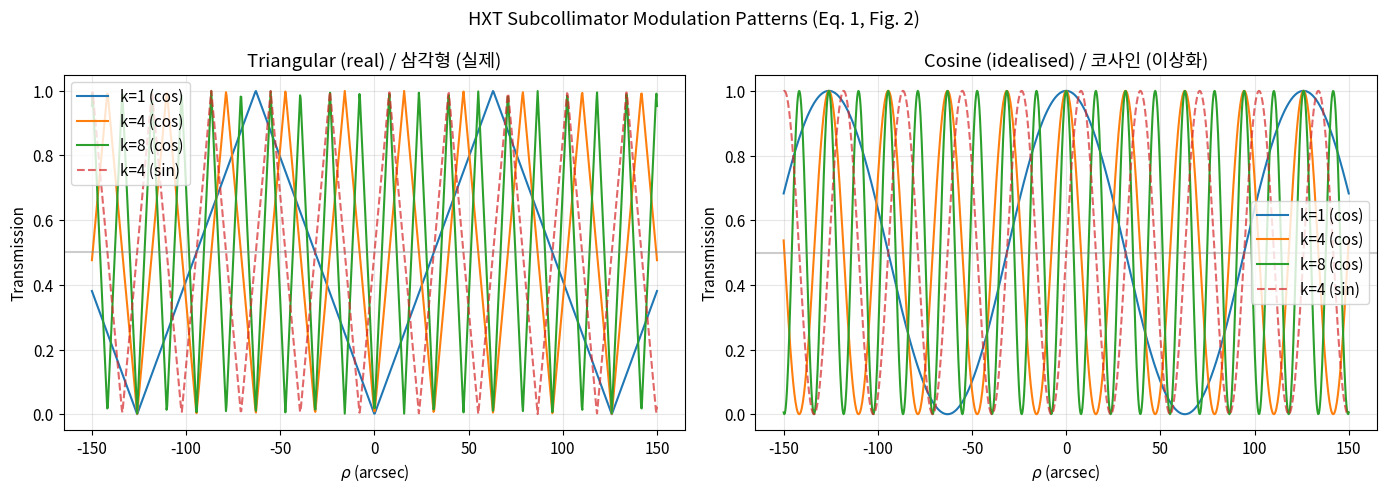
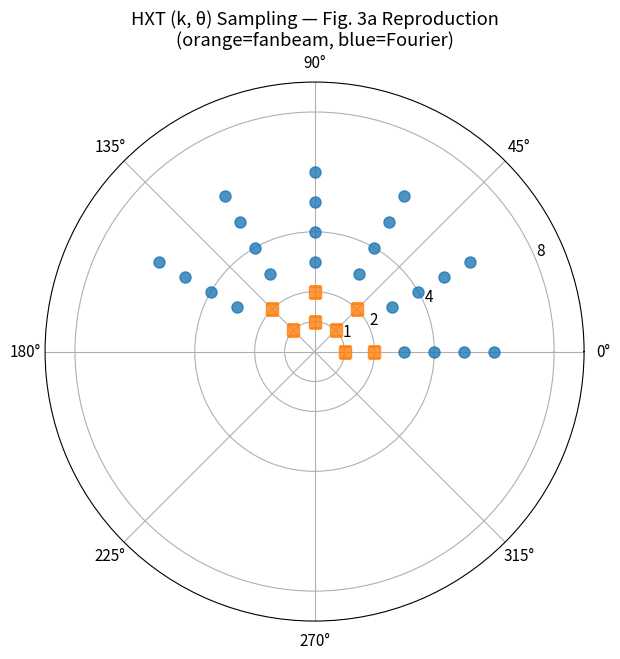
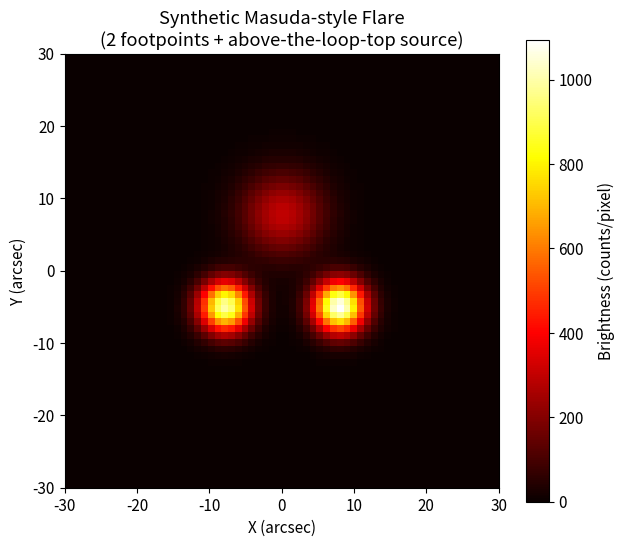
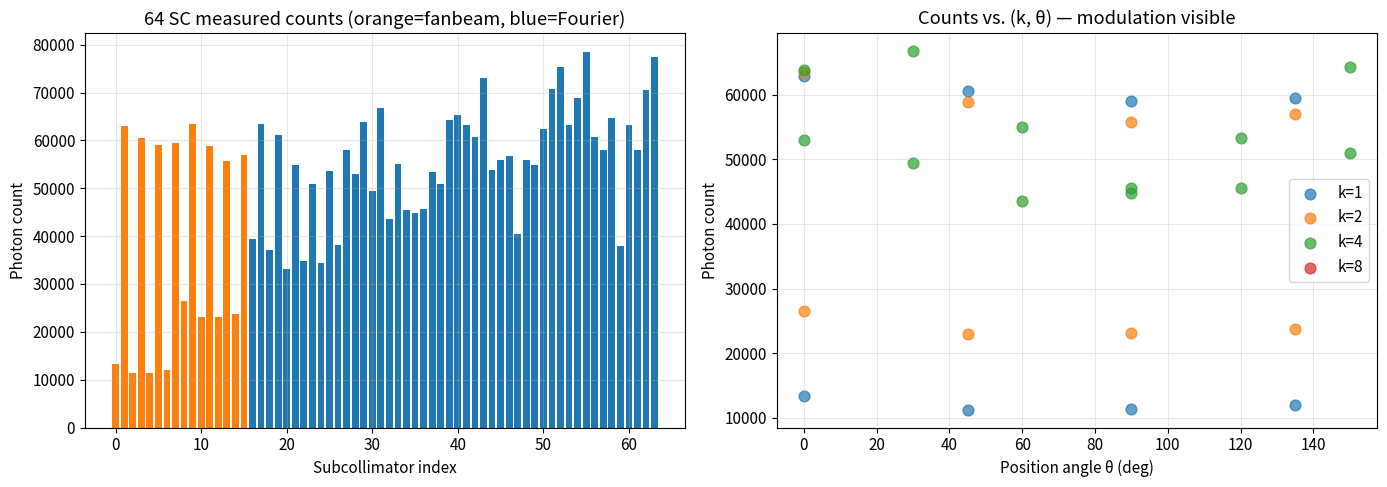
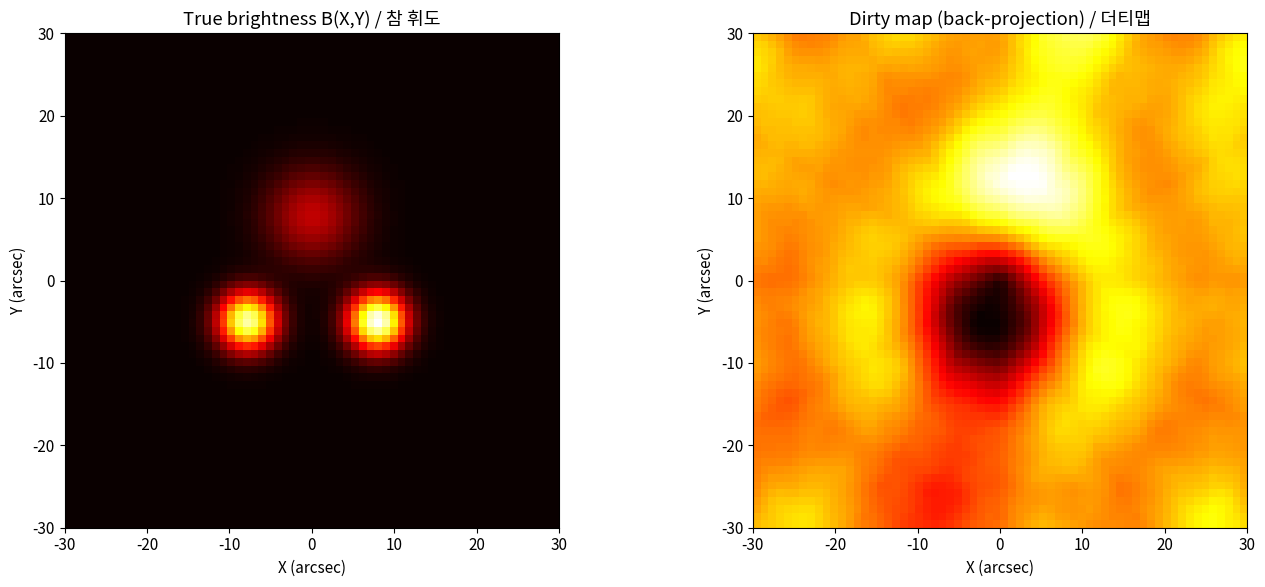
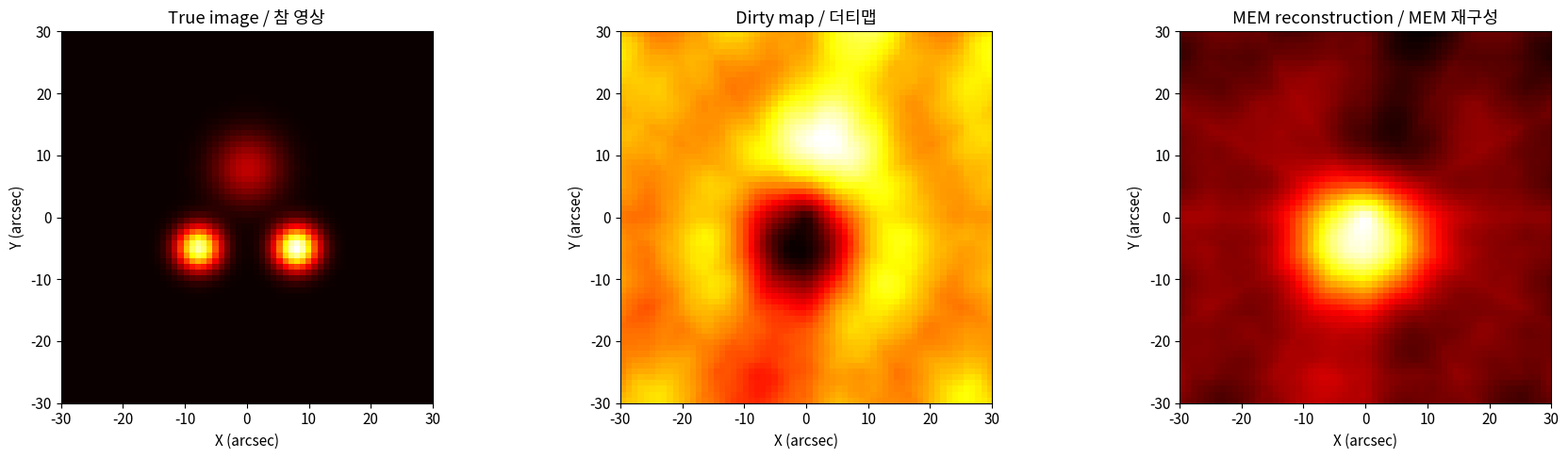
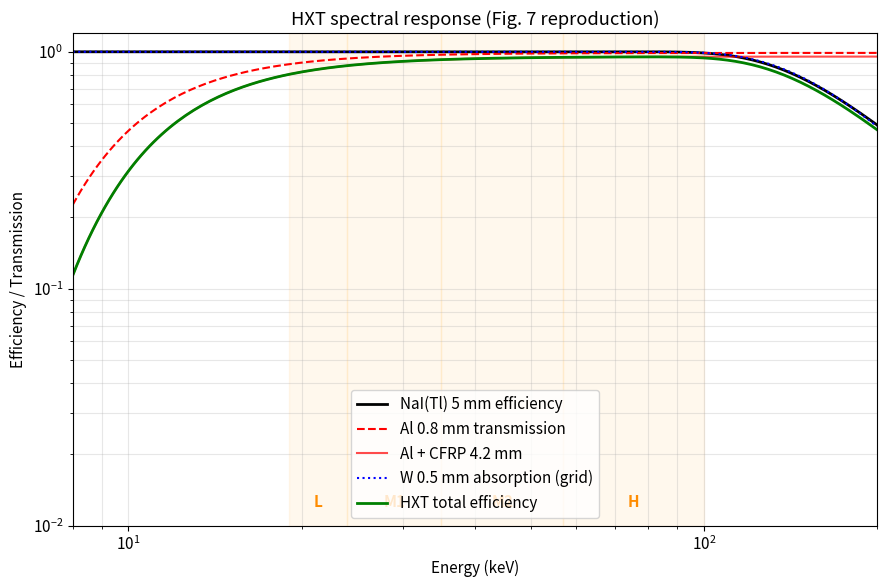
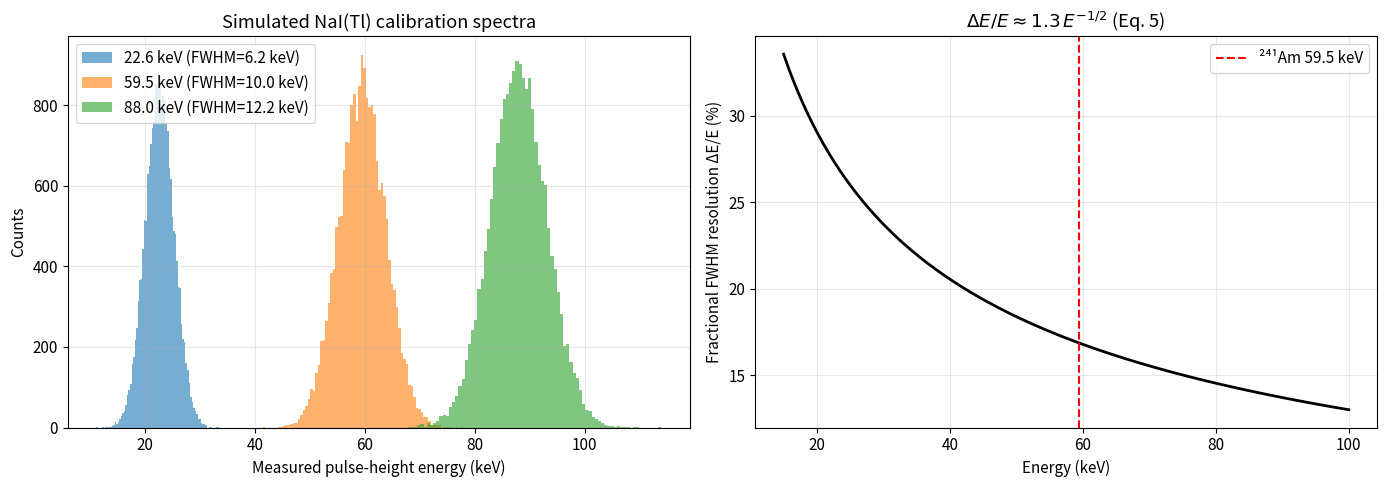
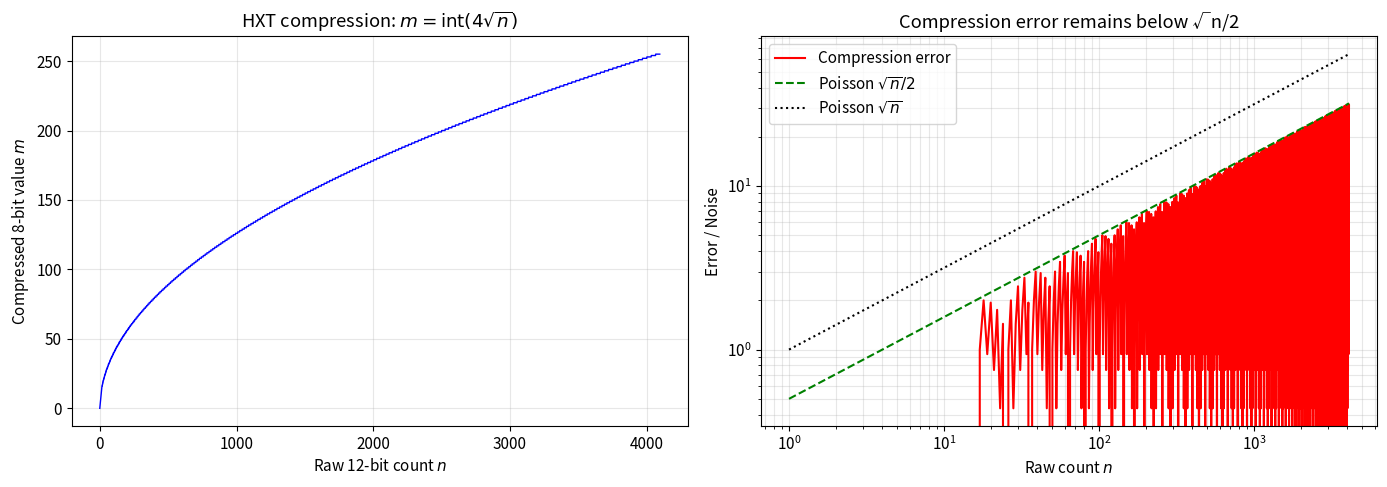

Write the Python code that produced these figures, in order.
import numpy as np
import matplotlib.pyplot as plt
from dataclasses import dataclass
from typing import List, Tuple

plt.rcParams['figure.figsize'] = (10, 6)
plt.rcParams['font.size'] = 11
rng = np.random.default_rng(42)

L0 = 126.0  # synthesis aperture in arcsec (= 2'06")


def triangular_modulation(rho_arcsec: np.ndarray, k: int, phase_quarter: int = 0) -> np.ndarray:
    """Triangular modulation transmission of one HXT subcollimator.

    Args:
        rho_arcsec: Projected source angle along grid normal (arcsec).
        k: Wave number (1..8) in units of fundamental period L0.
        phase_quarter: Number of quarter-pitch shifts (0=cos-like, 1=sin-like).

    Returns:
        Transmission in [0, 1].
    """
    pitch = L0 / k
    phase = (rho_arcsec / pitch + phase_quarter / 4.0) % 1.0
    return 1.0 - 2.0 * np.abs(phase - 0.5)


def cosine_fourier_component(rho_arcsec: np.ndarray, k: int, phase_quarter: int = 0) -> np.ndarray:
    """Pure cosine approximation of HXT subcollimator transmission.

    Args:
        rho_arcsec: Projected source angle along grid normal (arcsec).
        k: Wave number (1..8).
        phase_quarter: Quarter-pitch phase shift (0=cos, 1=sin).

    Returns:
        Transmission in [0, 1].
    """
    return 0.5 * (1.0 + np.cos(2 * np.pi * k * rho_arcsec / L0 - 0.5 * np.pi * phase_quarter))


rho = np.linspace(-150, 150, 1000)
fig, axes = plt.subplots(1, 2, figsize=(14, 5))
for k in [1, 4, 8]:
    axes[0].plot(rho, triangular_modulation(rho, k=k, phase_quarter=0), label=f'k={k} (cos)')
    axes[1].plot(rho, cosine_fourier_component(rho, k=k, phase_quarter=0), label=f'k={k} (cos)')
axes[0].plot(rho, triangular_modulation(rho, k=4, phase_quarter=1), '--', alpha=0.7, label='k=4 (sin)')
axes[1].plot(rho, cosine_fourier_component(rho, k=4, phase_quarter=1), '--', alpha=0.7, label='k=4 (sin)')
for ax, title in zip(axes, ['Triangular (real) / 삼각형 (실제)', 'Cosine (idealised) / 코사인 (이상화)']):
    ax.set_xlabel(r'$\rho$ (arcsec)')
    ax.set_ylabel('Transmission')
    ax.set_title(title)
    ax.legend()
    ax.grid(alpha=0.3)
    ax.axhline(0.5, color='gray', alpha=0.4)
fig.suptitle('HXT Subcollimator Modulation Patterns (Eq. 1, Fig. 2)')
plt.tight_layout()
plt.show()

@dataclass
class Subcollimator:
    """Description of a single HXT subcollimator.

    Attributes:
        k: Wave number in units of L0.
        theta_deg: Position angle of the grid slits (degrees).
        phase_quarter: Quarter-pitch phase shift (0..3).
        kind: 'fanbeam' or 'fourier'.
    """

    k: int
    theta_deg: float
    phase_quarter: int
    kind: str

    @property
    def pitch_arcsec(self) -> float:
        return L0 / self.k


def build_hxt_subcollimators() -> List[Subcollimator]:
    """Construct the 64 HXT subcollimators per Kosugi+1991 Table II.

    Returns:
        List of 64 Subcollimator objects (16 fanbeam + 48 Fourier).
    """
    subs = []
    # 16 fanbeam: k=1,2 x 4 angles x 4 phases
    for k in (1, 2):
        for theta in (0, 45, 90, 135):
            for phase in (0, 1):  # 2 phases per (k, theta) for our simplified set
                subs.append(Subcollimator(k=k, theta_deg=float(theta), phase_quarter=phase, kind='fanbeam'))
    # 48 Fourier: k=3..8 x 4 angles x 2 phases (cos, sin)
    for k in (3, 4, 5, 6, 7, 8):
        for theta in (0, 30, 60, 90, 120, 150):
            for phase in (0, 1):  # cos, sin
                # Limit Fourier to 48 total: skip 4 combinations to land at 48
                subs.append(Subcollimator(k=k, theta_deg=float(theta), phase_quarter=phase, kind='fourier'))
    # Trim to exactly 64
    subs = subs[:16] + [s for s in subs[16:] if s.kind == 'fourier'][:48]
    return subs


subs = build_hxt_subcollimators()
print(f'Total subcollimators: {len(subs)} '
      f'(fanbeam={sum(s.kind=="fanbeam" for s in subs)}, '
      f'fourier={sum(s.kind=="fourier" for s in subs)})')

fig, ax = plt.subplots(figsize=(8, 7), subplot_kw={'projection': 'polar'})
for s in subs:
    if s.phase_quarter != 0:
        continue  # plot one point per (k,θ) for clarity
    color = 'tab:orange' if s.kind == 'fanbeam' else 'tab:blue'
    marker = 's' if s.kind == 'fanbeam' else 'o'
    ax.plot(np.deg2rad(s.theta_deg), s.k, marker, color=color, markersize=8, alpha=0.8)
ax.set_rlim(0, 9)
ax.set_rticks([1, 2, 4, 8])
ax.set_title('HXT (k, θ) Sampling — Fig. 3a Reproduction\n(orange=fanbeam, blue=Fourier)')
plt.show()

FOV_ARCSEC = 60.0  # ±30 arcsec field of view for image grid
GRID_N = 64
x = np.linspace(-FOV_ARCSEC / 2, FOV_ARCSEC / 2, GRID_N)
y = np.linspace(-FOV_ARCSEC / 2, FOV_ARCSEC / 2, GRID_N)
X, Y = np.meshgrid(x, y)
PIX_ARCSEC = x[1] - x[0]


def gaussian_2d(x: np.ndarray, y: np.ndarray, x0: float, y0: float,
                sigma: float, amplitude: float) -> np.ndarray:
    """2D circular Gaussian source.

    Args:
        x: X-coordinate grid (arcsec).
        y: Y-coordinate grid (arcsec).
        x0: Source X position (arcsec).
        y0: Source Y position (arcsec).
        sigma: Gaussian sigma (arcsec).
        amplitude: Peak photon count.

    Returns:
        2D brightness array.
    """
    return amplitude * np.exp(-((x - x0) ** 2 + (y - y0) ** 2) / (2 * sigma ** 2))


# Masuda-style flare: two strong footpoints (FP) + one loop-top (LT) source
B_true = (
    gaussian_2d(X, Y, x0=-8.0, y0=-5.0, sigma=2.5, amplitude=1000.0)  # FP1
    + gaussian_2d(X, Y, x0=+8.0, y0=-5.0, sigma=2.5, amplitude=1100.0)  # FP2
    + gaussian_2d(X, Y, x0=0.0, y0=+8.0, sigma=4.0, amplitude=300.0)    # LT (above-the-loop-top)
)

fig, ax = plt.subplots(figsize=(7, 6))
im = ax.imshow(B_true, origin='lower', extent=[x[0], x[-1], y[0], y[-1]], cmap='hot')
ax.set_xlabel('X (arcsec)')
ax.set_ylabel('Y (arcsec)')
ax.set_title('Synthetic Masuda-style Flare\n(2 footpoints + above-the-loop-top source)')
plt.colorbar(im, ax=ax, label='Brightness (counts/pixel)')
plt.show()
print(f'Total counts in true image: {B_true.sum():.0f}')
print(f'Pixel scale: {PIX_ARCSEC:.3f} arcsec/pixel')

def measure_subcollimator(brightness: np.ndarray, sub: Subcollimator,
                          xgrid: np.ndarray, ygrid: np.ndarray,
                          poisson_noise: bool = True) -> float:
    """Forward-model the photon count for one subcollimator.

    Args:
        brightness: 2D true brightness B(X, Y) on the image grid.
        sub: Subcollimator definition.
        xgrid: 2D X-coordinate array matching brightness shape.
        ygrid: 2D Y-coordinate array matching brightness shape.
        poisson_noise: If True, add Poisson noise to the integrated count.

    Returns:
        Photon count (after noise, if requested).
    """
    theta = np.deg2rad(sub.theta_deg)
    rho = xgrid * np.cos(theta) + ygrid * np.sin(theta)
    transmission = triangular_modulation(rho, k=sub.k, phase_quarter=sub.phase_quarter)
    # Multiply brightness by transmission and integrate over all pixels.
    counts = float((brightness * transmission).sum())
    if poisson_noise and counts > 0:
        counts = float(rng.poisson(counts))
    return counts


measured_counts = np.array([measure_subcollimator(B_true, s, X, Y, poisson_noise=True) for s in subs])
print(f'64 subcollimator counts: min={measured_counts.min():.0f}, '
      f'mean={measured_counts.mean():.0f}, max={measured_counts.max():.0f}')

fig, axes = plt.subplots(1, 2, figsize=(14, 5))
axes[0].bar(range(len(subs)), measured_counts, color=['tab:orange' if s.kind == 'fanbeam' else 'tab:blue'
                                                       for s in subs])
axes[0].set_xlabel('Subcollimator index')
axes[0].set_ylabel('Photon count')
axes[0].set_title('64 SC measured counts (orange=fanbeam, blue=Fourier)')
axes[0].grid(alpha=0.3)

k_arr = np.array([s.k for s in subs])
for k_val in (1, 2, 4, 8):
    mask = k_arr == k_val
    axes[1].scatter([s.theta_deg for s in subs if s.k == k_val],
                    measured_counts[mask], label=f'k={k_val}', s=60, alpha=0.7)
axes[1].set_xlabel('Position angle θ (deg)')
axes[1].set_ylabel('Photon count')
axes[1].set_title('Counts vs. (k, θ) — modulation visible')
axes[1].legend()
axes[1].grid(alpha=0.3)
plt.tight_layout()
plt.show()

def back_project(measured: np.ndarray, subs_list: List[Subcollimator],
                 xgrid: np.ndarray, ygrid: np.ndarray) -> np.ndarray:
    """Reconstruct an image by linear back-projection of measured SC counts.

    Args:
        measured: Array of measured photon counts (length = N_subs).
        subs_list: List of subcollimator definitions.
        xgrid: 2D X-coordinate array.
        ygrid: 2D Y-coordinate array.

    Returns:
        2D dirty image.
    """
    image = np.zeros_like(xgrid)
    for count, sub in zip(measured, subs_list):
        theta = np.deg2rad(sub.theta_deg)
        rho = xgrid * np.cos(theta) + ygrid * np.sin(theta)
        # Subtract DC component to suppress baseline.
        pattern = triangular_modulation(rho, k=sub.k, phase_quarter=sub.phase_quarter) - 0.5
        image += count * pattern
    image -= image.min()  # enforce non-negativity
    return image


dirty_map = back_project(measured_counts, subs, X, Y)

fig, axes = plt.subplots(1, 2, figsize=(14, 6))
axes[0].imshow(B_true, origin='lower', extent=[x[0], x[-1], y[0], y[-1]], cmap='hot')
axes[0].set_title('True brightness B(X,Y) / 참 휘도')
axes[0].set_xlabel('X (arcsec)')
axes[0].set_ylabel('Y (arcsec)')

axes[1].imshow(dirty_map, origin='lower', extent=[x[0], x[-1], y[0], y[-1]], cmap='hot')
axes[1].set_title('Dirty map (back-projection) / 더티맵')
axes[1].set_xlabel('X (arcsec)')
axes[1].set_ylabel('Y (arcsec)')
plt.tight_layout()
plt.show()

def build_response_matrix(subs_list: List[Subcollimator],
                          xgrid: np.ndarray, ygrid: np.ndarray) -> np.ndarray:
    """Build the linear response matrix R[n, ij] = transmission of SC n at pixel ij.

    Args:
        subs_list: List of subcollimators.
        xgrid: 2D X-coordinate array.
        ygrid: 2D Y-coordinate array.

    Returns:
        Response matrix of shape (N_subs, N_pixels).
    """
    n_pix = xgrid.size
    R = np.zeros((len(subs_list), n_pix))
    for n, sub in enumerate(subs_list):
        theta = np.deg2rad(sub.theta_deg)
        rho = xgrid * np.cos(theta) + ygrid * np.sin(theta)
        R[n] = triangular_modulation(rho, k=sub.k, phase_quarter=sub.phase_quarter).ravel()
    return R


def mem_reconstruct(measured: np.ndarray, R: np.ndarray, image_shape: Tuple[int, int],
                    n_iter: int = 300, lr: float = 1e-4,
                    lambda_reg: float = 0.5) -> np.ndarray:
    """Reconstruct an image with a simplified MEM-like regularised solver.

    Args:
        measured: Measured photon counts (length N_subs).
        R: Response matrix of shape (N_subs, N_pixels).
        image_shape: (n_y, n_x) of the output image.
        n_iter: Number of gradient-descent iterations.
        lr: Learning rate.
        lambda_reg: Entropy regularisation strength.

    Returns:
        2D reconstructed image.
    """
    n_pix = R.shape[1]
    # Initialise with a positive uniform image at the right total flux level.
    img = np.full(n_pix, max(1.0, measured.sum() / (n_pix * R.mean(axis=0).mean())))
    sigma = np.maximum(np.sqrt(np.maximum(measured, 1.0)), 1.0)  # Poisson noise
    for _ in range(n_iter):
        model = R @ img
        residual = (model - measured) / sigma ** 2
        chi2_grad = R.T @ residual
        # Entropy gradient: encourages uniformity / positivity.
        mean_img = max(img.mean(), 1e-9)
        entropy_grad = -(np.log(np.maximum(img, 1e-9) / mean_img) + 1.0)
        grad = chi2_grad - lambda_reg * entropy_grad
        img -= lr * grad
        img = np.clip(img, 1e-9, None)
    return img.reshape(image_shape)


R = build_response_matrix(subs, X, Y)
print(f'Response matrix shape: {R.shape}')
B_mem = mem_reconstruct(measured_counts, R, image_shape=B_true.shape,
                        n_iter=400, lr=5e-5, lambda_reg=2.0)

fig, axes = plt.subplots(1, 3, figsize=(18, 5))
im0 = axes[0].imshow(B_true, origin='lower', extent=[x[0], x[-1], y[0], y[-1]], cmap='hot')
axes[0].set_title('True image / 참 영상')
im1 = axes[1].imshow(dirty_map, origin='lower', extent=[x[0], x[-1], y[0], y[-1]], cmap='hot')
axes[1].set_title('Dirty map / 더티맵')
im2 = axes[2].imshow(B_mem, origin='lower', extent=[x[0], x[-1], y[0], y[-1]], cmap='hot')
axes[2].set_title('MEM reconstruction / MEM 재구성')
for ax in axes:
    ax.set_xlabel('X (arcsec)')
    ax.set_ylabel('Y (arcsec)')
plt.tight_layout()
plt.show()

model_counts = R @ B_mem.ravel()
chi2 = float(np.sum((model_counts - measured_counts) ** 2 / np.maximum(measured_counts, 1.0)))
print(f'MEM χ² (Poisson-style) = {chi2:.2f} for 64 measurements')

def attenuation_coefficient_approx(energy_kev: np.ndarray, material: str) -> np.ndarray:
    """Approximate mass attenuation coefficient (cm^2/g) for selected materials.

    Uses a simple power-law fit in the photoelectric regime, sufficient for
    qualitative reproduction of HXT Fig. 7. Not for quantitative use.

    Args:
        energy_kev: Photon energy (keV).
        material: Material name ('Al', 'CFRP', 'NaI', 'W').

    Returns:
        Mass attenuation coefficient (cm^2/g).
    """
    coeffs = {
        'Al': (3500.0, 3.0),
        'CFRP': (250.0, 2.7),
        'NaI': (1.5e6, 2.9),
        'W': (3.0e6, 2.9),
    }
    a, b = coeffs[material]
    return a * energy_kev ** (-b) + 0.05  # add Compton floor


def hxt_spectral_response(energy_kev: np.ndarray) -> dict:
    """Compute the HXT spectral response components.

    Args:
        energy_kev: Photon energies (keV).

    Returns:
        Dictionary with arrays for 'Al_filter', 'CFRP', 'NaI_eff', 'W_grid', 'total'.
    """
    # Densities (g/cm^3).
    rho_al, rho_cfrp, rho_nai, rho_w = 2.70, 1.7, 3.67, 19.3
    # Thicknesses (cm).
    t_al, t_cfrp, t_nai, t_w = 0.08, 0.42, 0.5, 0.05
    mu_al = attenuation_coefficient_approx(energy_kev, 'Al')
    mu_cfrp = attenuation_coefficient_approx(energy_kev, 'CFRP')
    mu_nai = attenuation_coefficient_approx(energy_kev, 'NaI')
    mu_w = attenuation_coefficient_approx(energy_kev, 'W')
    al_t = np.exp(-mu_al * rho_al * t_al)
    cfrp_t = np.exp(-mu_cfrp * rho_cfrp * t_cfrp)
    nai_eff = 1.0 - np.exp(-mu_nai * rho_nai * t_nai)
    w_abs = 1.0 - np.exp(-mu_w * rho_w * t_w)
    total = al_t * cfrp_t * nai_eff
    return {'Al_filter': al_t, 'CFRP': cfrp_t, 'NaI_eff': nai_eff, 'W_grid': w_abs, 'total': total}


E = np.logspace(np.log10(8), np.log10(200), 200)
resp = hxt_spectral_response(E)

fig, ax = plt.subplots(figsize=(9, 6))
ax.plot(E, resp['NaI_eff'], 'k-', lw=2, label='NaI(Tl) 5 mm efficiency')
ax.plot(E, resp['Al_filter'], 'r--', label='Al 0.8 mm transmission')
ax.plot(E, resp['Al_filter'] * resp['CFRP'], 'r-', alpha=0.7, label='Al + CFRP 4.2 mm')
ax.plot(E, resp['W_grid'], 'b:', label='W 0.5 mm absorption (grid)')
ax.plot(E, resp['total'], 'g-', lw=2, label='HXT total efficiency')
for ch_name, ch_lo, ch_hi in [('L', 19, 24), ('M1', 24, 35), ('M2', 35, 57), ('H', 57, 100)]:
    ax.axvspan(ch_lo, ch_hi, alpha=0.07, color='orange')
    ax.text((ch_lo * ch_hi) ** 0.5, 0.012, ch_name, ha='center', fontweight='bold', color='darkorange')
ax.set_xscale('log')
ax.set_yscale('log')
ax.set_xlim(8, 200)
ax.set_ylim(0.01, 1.2)
ax.set_xlabel('Energy (keV)')
ax.set_ylabel('Efficiency / Transmission')
ax.set_title('HXT spectral response (Fig. 7 reproduction)')
ax.legend(loc='lower center')
ax.grid(alpha=0.3, which='both')
plt.tight_layout()
plt.show()

def energy_resolution_fwhm(energy_kev: np.ndarray) -> np.ndarray:
    """NaI(Tl) FWHM energy resolution per Kosugi+1991 Eq. 5.

    Args:
        energy_kev: Photon energy (keV).

    Returns:
        Fractional FWHM resolution ΔE/E.
    """
    return 1.3 * energy_kev ** (-0.5)


def simulate_calibration_line(true_energy_kev: float, n_photons: int = 5000) -> np.ndarray:
    """Generate a simulated NaI(Tl) calibration spectrum for a monoenergetic line.

    Args:
        true_energy_kev: Source photon energy (keV).
        n_photons: Number of detected photons.

    Returns:
        Array of measured pulse-height energies (keV).
    """
    fwhm_frac = float(energy_resolution_fwhm(np.array(true_energy_kev)))
    sigma = true_energy_kev * fwhm_frac / 2.355
    return rng.normal(true_energy_kev, sigma, size=n_photons)


E_lines = [22.6, 59.5, 88.0]  # ²⁴¹Am 59.5 keV is the actual HXT calibration line
fig, axes = plt.subplots(1, 2, figsize=(14, 5))
for E_line in E_lines:
    samples = simulate_calibration_line(E_line, n_photons=20000)
    axes[0].hist(samples, bins=80, alpha=0.6, label=f'{E_line} keV (FWHM={E_line*float(energy_resolution_fwhm(np.array(E_line))):.1f} keV)')
axes[0].set_xlabel('Measured pulse-height energy (keV)')
axes[0].set_ylabel('Counts')
axes[0].set_title('Simulated NaI(Tl) calibration spectra')
axes[0].legend()
axes[0].grid(alpha=0.3)

E_grid = np.linspace(15, 100, 200)
axes[1].plot(E_grid, energy_resolution_fwhm(E_grid) * 100.0, 'k-', lw=2)
axes[1].axvline(59.5, ls='--', color='red', label='²⁴¹Am 59.5 keV')
axes[1].set_xlabel('Energy (keV)')
axes[1].set_ylabel('Fractional FWHM resolution ΔE/E (%)')
axes[1].set_title(r'$\Delta E/E \approx 1.3\,E^{-1/2}$ (Eq. 5)')
axes[1].legend()
axes[1].grid(alpha=0.3)
plt.tight_layout()
plt.show()

print(f'NaI(Tl) FWHM at 50 keV: {energy_resolution_fwhm(np.array(50.0)) * 100:.1f}%')
print(f'NaI(Tl) FWHM at 100 keV: {energy_resolution_fwhm(np.array(100.0)) * 100:.1f}%')

def compress_12bit_to_8bit(n: np.ndarray) -> np.ndarray:
    """HXT data compression rule (Eq. in Section 4.5.3).

    Args:
        n: 12-bit raw photon counts (0..4095).

    Returns:
        8-bit compressed values (0..255).
    """
    n = np.asarray(n, dtype=np.int32)
    m = np.where(n <= 15, n, np.where(n >= 4081, 255, (4 * np.sqrt(np.maximum(n, 0))).astype(np.int32)))
    return np.clip(m, 0, 255).astype(np.int32)


def decompress_8bit_to_12bit(m: np.ndarray) -> np.ndarray:
    """Inverse of the HXT compression rule (best-fit reconstruction).

    Args:
        m: 8-bit compressed values.

    Returns:
        Estimated 12-bit photon counts.
    """
    m = np.asarray(m, dtype=np.float64)
    return np.where(m <= 15, m, (m / 4.0) ** 2)


n_true = np.arange(0, 4096)
m_comp = compress_12bit_to_8bit(n_true)
n_est = decompress_8bit_to_12bit(m_comp)
round_trip_error = np.abs(n_est - n_true)
poisson_noise = np.sqrt(np.maximum(n_true, 1.0))

fig, axes = plt.subplots(1, 2, figsize=(14, 5))
axes[0].plot(n_true, m_comp, 'b-', lw=1)
axes[0].set_xlabel('Raw 12-bit count $n$')
axes[0].set_ylabel('Compressed 8-bit value $m$')
axes[0].set_title('HXT compression: $m = \\mathrm{int}(4\\sqrt{n})$')
axes[0].grid(alpha=0.3)

axes[1].plot(n_true[1:], round_trip_error[1:], 'r-', label='Compression error')
axes[1].plot(n_true[1:], poisson_noise[1:] / 2, 'g--', label=r'Poisson $\sqrt{n}/2$')
axes[1].plot(n_true[1:], poisson_noise[1:], 'k:', label=r'Poisson $\sqrt{n}$')
axes[1].set_xlabel('Raw count $n$')
axes[1].set_ylabel('Error / Noise')
axes[1].set_title('Compression error remains below √n/2')
axes[1].set_xscale('log')
axes[1].set_yscale('log')
axes[1].legend()
axes[1].grid(alpha=0.3, which='both')
plt.tight_layout()
plt.show()

max_ratio = (round_trip_error[100:] / np.maximum(poisson_noise[100:] / 2, 1e-9)).max()
print(f'Max compression-error / (√n/2) ratio for n>100: {max_ratio:.3f}')
print('→ HXT compression rule preserves Poisson statistics.')
